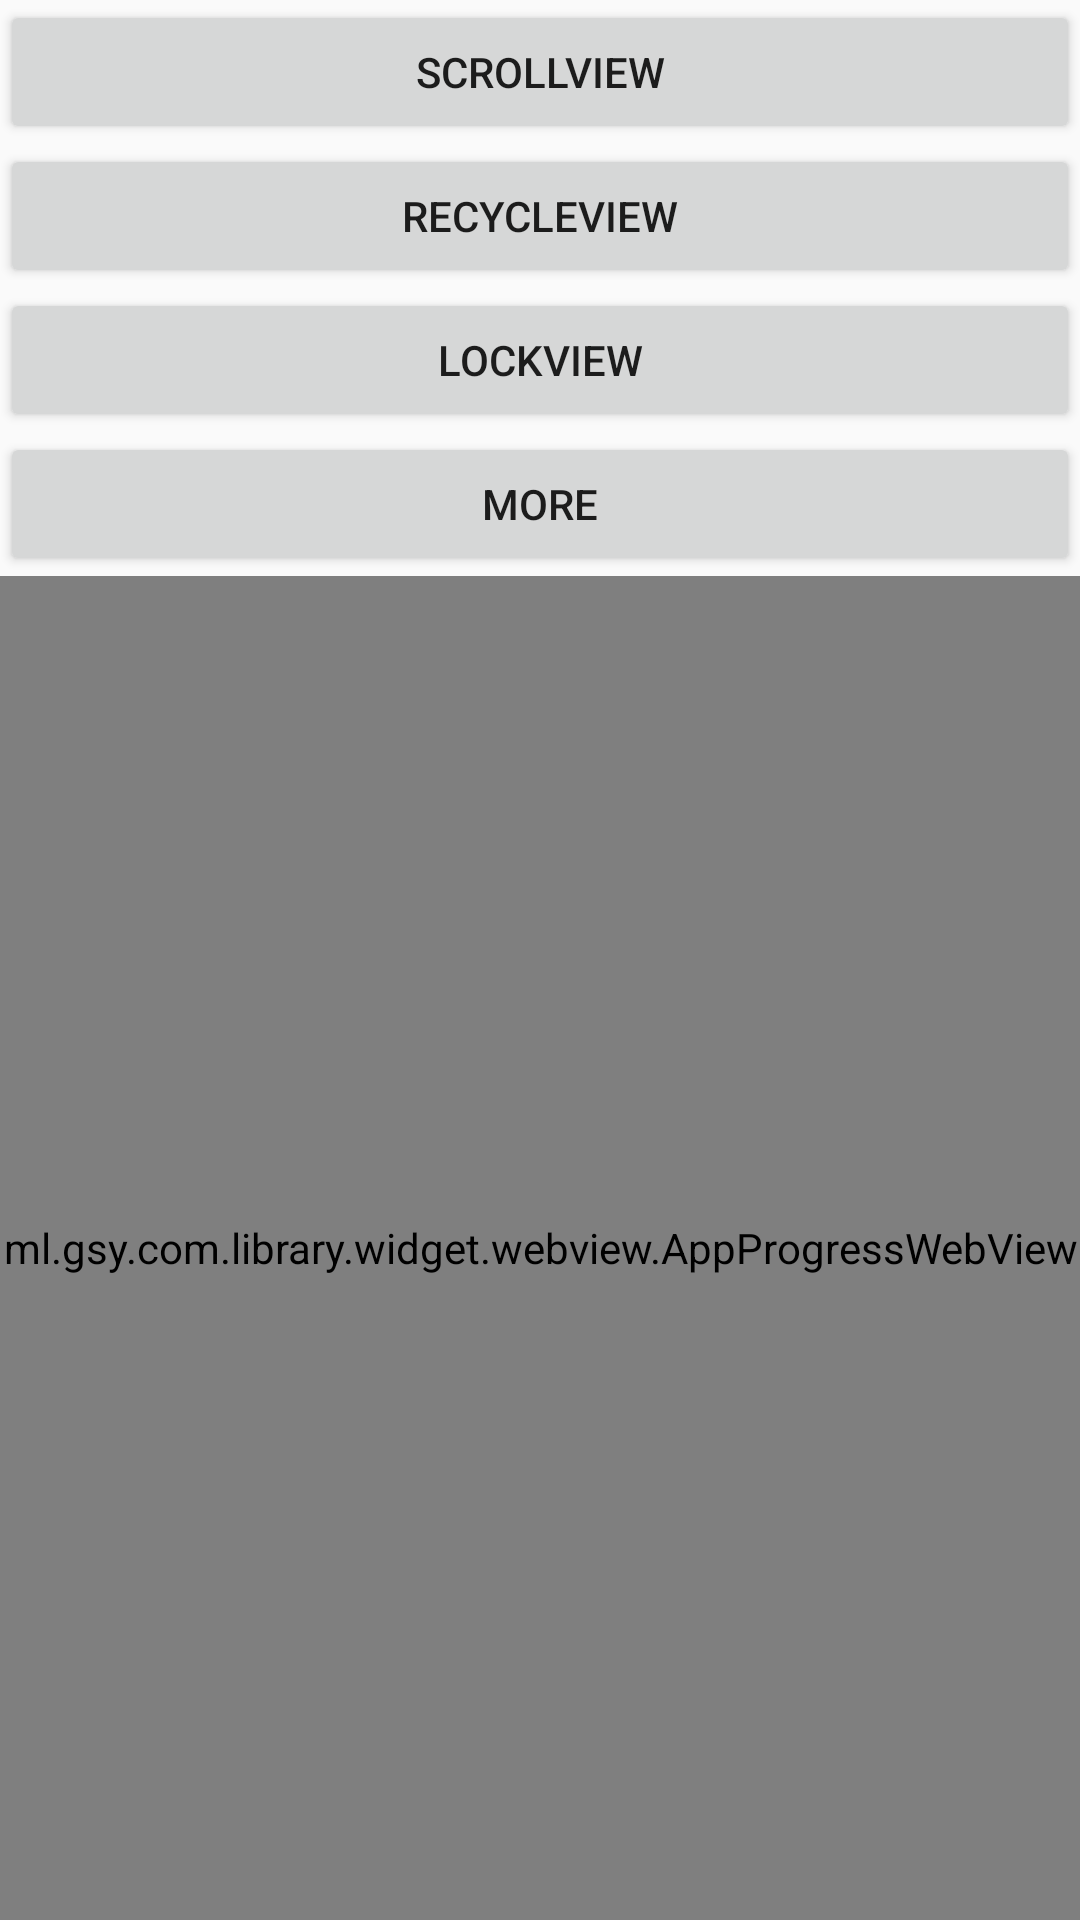

The Android layout XML behind this screen, and the referenced resources:
<!-- AndroidManifest.xml: application theme AppTheme -->
<!-- res/layout/activity_main.xml -->
<?xml version="1.0" encoding="utf-8"?>
<layout xmlns:android="http://schemas.android.com/apk/res/android">

    <LinearLayout
        android:layout_width="match_parent"
        android:layout_height="match_parent"
        android:orientation="vertical">

        <Button
           android:id="@+id/btn_1"
            android:text="Scrollview"
            android:layout_width="match_parent"
            android:layout_height="wrap_content" />
        <Button
            android:id="@+id/btn_2"
            android:text="RecycleView"
            android:layout_width="match_parent"
            android:layout_height="wrap_content" />
        <Button
            android:id="@+id/btn_3"
            android:text="LockView"
            android:layout_width="match_parent"
            android:layout_height="wrap_content" />

        <Button
            android:id="@+id/btn_4"
            android:text="More"
            android:layout_width="match_parent"
            android:layout_height="wrap_content" />
        <ml.gsy.com.library.widget.webview.AppProgressWebView
            android:id="@+id/wv_body"
            android:layout_width="match_parent"
            android:layout_height="match_parent">


       </ml.gsy.com.library.widget.webview.AppProgressWebView>



    </LinearLayout>
</layout>
<!-- resources referenced by this layout -->
<resources>
  <style name="AppTheme" parent="Theme.AppCompat.Light.DarkActionBar">
          
          <item name="colorPrimary">@color/colorPrimary</item>
          <item name="colorPrimaryDark">@color/colorPrimaryDark</item>
          <item name="colorAccent">@color/colorAccent</item>
          <item name="android:windowNoTitle">true</item> 
          
          <item name="android:windowAnimationStyle">@style/activityAnimation</item>
      </style>
  <color name="colorPrimary">#3F51B5</color>
  <color name="colorPrimaryDark">#303F9F</color>
  <color name="colorAccent">#FF4081</color>
  <style name="activityAnimation" parent="@android:style/Animation">
          <item name="android:activityOpenEnterAnimation">@anim/slide_right_in</item>
  
          <item name="android:activityOpenExitAnimation">@anim/slide_left_out</item>
          <item name="android:activityCloseEnterAnimation">@anim/slide_left_in</item>
          <item name="android:activityCloseExitAnimation">@anim/slide_right_out</item>
      </style>
</resources>
